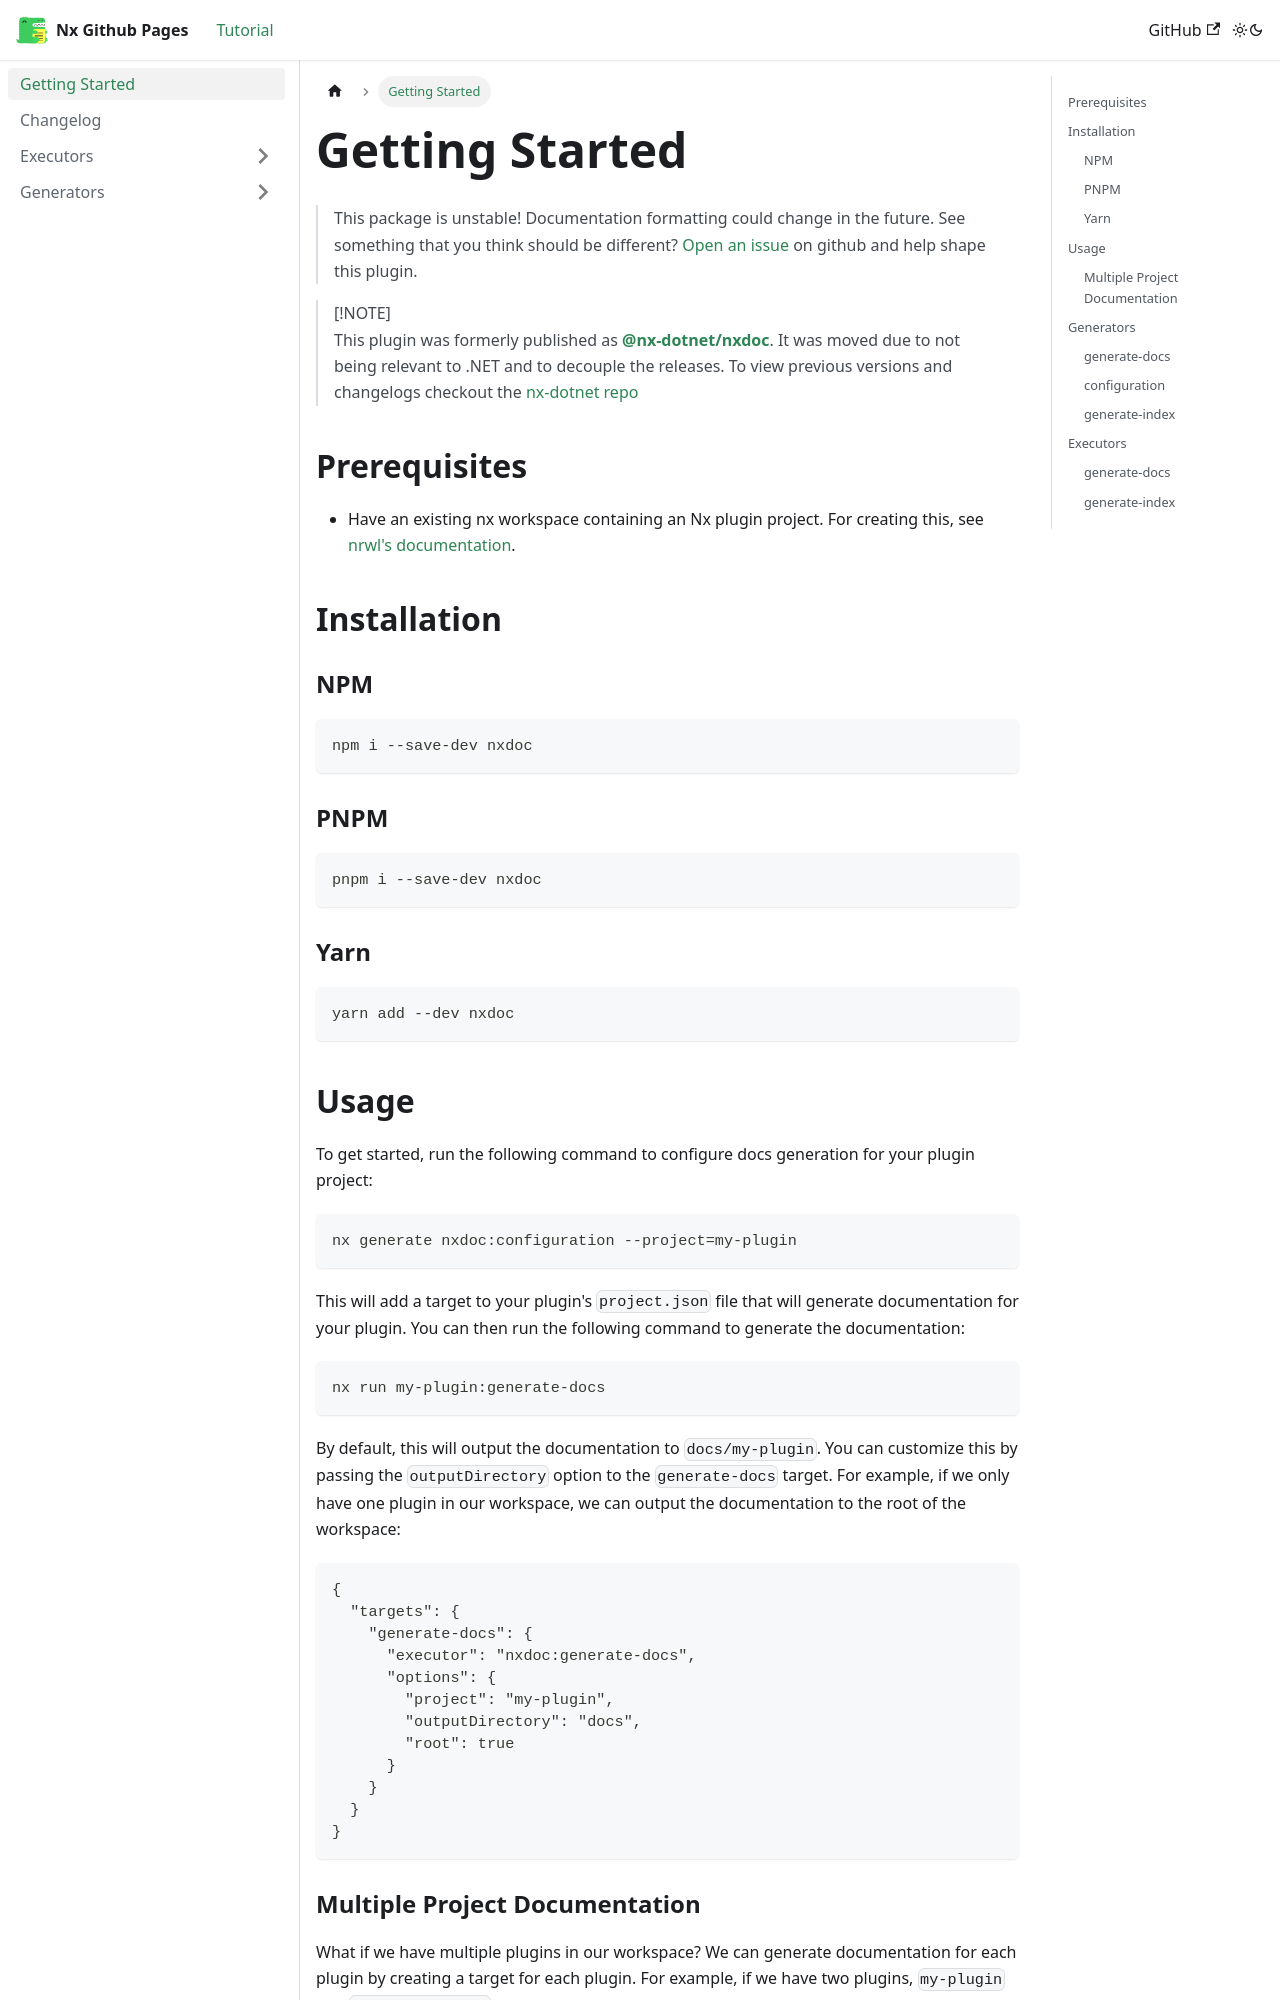

repository: AgentEnder/nxdoc · page: index.html · generator: docusaurus

> This package is unstable! Documentation formatting could change in the future. See something that you think should be different? [Open an issue](https://github.com/agentender/nxdoc/issues) on github and help shape this plugin.

> [!NOTE]  
> This plugin was formerly published as @nx-dotnet/nxdoc. It was moved due to not being relevant to .NET and to decouple the releases. To view previous versions and changelogs checkout the [nx-dotnet repo](https://github.com/nx-dotnet/nx-dotnet)

## Prerequisites

- Have an existing nx workspace containing an Nx plugin project. For creating this, see [nrwl's documentation](https://nx.dev/latest/angular/getting-started/nx-setup).

## Installation

### NPM

```shell
npm i --save-dev nxdoc
```

### PNPM

```shell
pnpm i --save-dev nxdoc
```

### Yarn

```shell
yarn add --dev nxdoc
```
